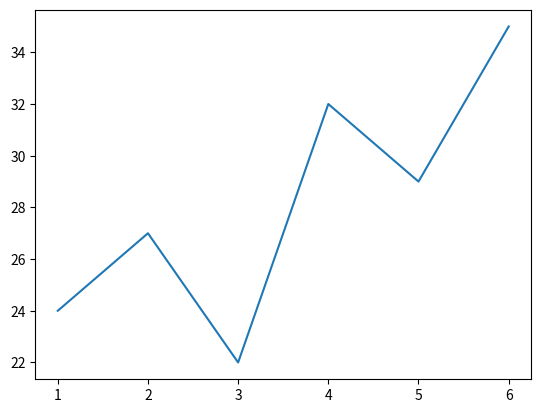

Python code for this plot:
import matplotlib.pyplot as plt
import pandas as pd
data = {
    'id': [1, 2, 3, 4, 5, 6],
    'name': ['Dhoni', 'Piyush', 'Gambhir', 'Piyush', 'Rahul', 'Piyush'],
    'age': [24, 27, 22, 32, 29, 35],
    'city': ['Mumbai', 'Delhi', 'Bangalore', 'Chennai', 'Hyderabad', 'Kolkata'],
    'score': [88, 92, 85, 70, 90, 95]
}

df = pd.DataFrame(data)
# print(df)
# result = df[df['age'] > 25]
# print("Age>25\n", result)

# result = df.query('score > 85')[['name', 'score']]
# print('score > 85\n', result)

# query = input()
# result = df.query(query)[['name', 'score']]
# print('score > 85\n', result)

ages = df[["age"]]
# print(ages)
ids = df[["id"]]
# print(ids)
plt.plot(ids, ages)
plt.show()
